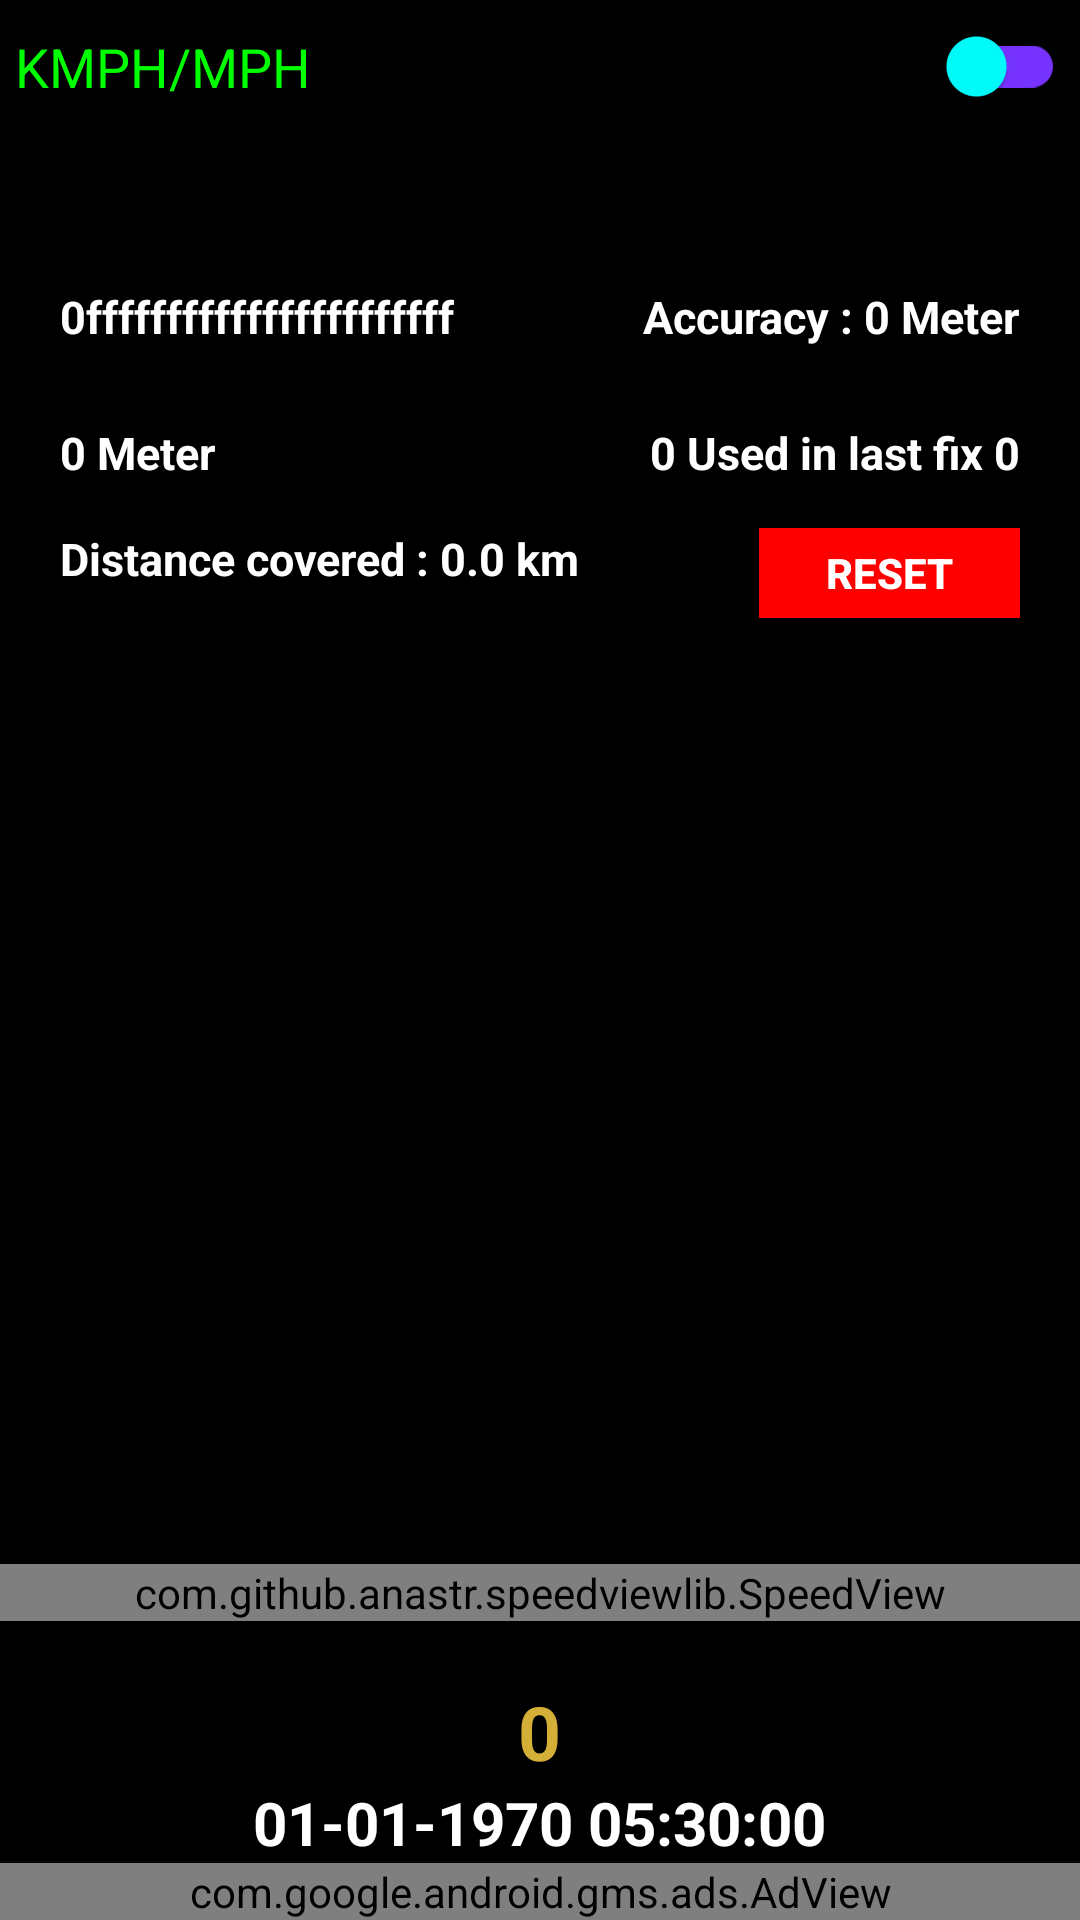

Reconstruct the res/layout file that produces this screen, plus the resources it refers to.
<!-- AndroidManifest.xml: application theme AppTheme -->
<!-- res/layout/activity_act1.xml -->
<?xml version="1.0" encoding="utf-8"?>
<android.support.v4.widget.DrawerLayout xmlns:android="http://schemas.android.com/apk/res/android"
    xmlns:app="http://schemas.android.com/apk/res-auto"
    xmlns:tools="http://schemas.android.com/tools"
    android:id="@+id/dl_main"
    android:layout_width="match_parent"
    android:layout_height="match_parent"
    android:background="#000"
    android:paddingTop="5dp"
    tools:context="com.tweekerz.ind.virtualspeedo.Act1">

    <RelativeLayout
        android:id="@+id/rl1"
        android:layout_width="match_parent"
        android:layout_height="wrap_content"
        android:layout_alignParentTop="true"
        android:layout_marginTop="5dp"
        android:gravity="left"
        android:text="Privacy Policy"
        android:textColor="#fff"
        android:textSize="18dp">

        <Button
            android:id="@+id/rwrd_btn"
            android:layout_width="match_parent"
            android:layout_height="20dp"
            android:layout_alignParentRight="true"
            android:layout_marginTop="2dp"
            android:background="#00f"
            android:enabled="false"
            android:gravity="center"
            android:text="Unlock digital speedometer for this session"
            android:textColor="#fff"
            android:textSize="10dp"
            android:visibility="gone" />


        <TextView
            android:id="@+id/lbl2"
            android:layout_width="wrap_content"
            android:layout_height="wrap_content"
            android:padding="5dp"
            android:text="KMPH/MPH"
            android:textColor="#00ff00"
            android:textSize="18dp" />

        <android.support.v7.widget.SwitchCompat
            android:id="@+id/tgl_switch_unit"
            android:layout_width="wrap_content"
            android:layout_height="wrap_content"
            android:layout_alignParentEnd="true"
            android:layout_alignParentRight="true"
            android:enabled="true"
            android:padding="5dp"
            android:textSize="18dp"
            app:thumbTint="#0ff"
            app:trackTint="#73f" />

        <RelativeLayout
            android:layout_width="match_parent"
            android:layout_height="wrap_content"
            android:layout_below="@+id/tgl_switch_unit"
            android:layout_marginStart="10dp"
            android:layout_marginLeft="10dp"
            android:layout_marginTop="56dp"
            android:layout_marginEnd="20dp"
            android:layout_marginRight="20dp">

            <TextView
                android:id="@+id/altitude"
                android:layout_width="wrap_content"
                android:layout_height="wrap_content"
                android:layout_alignParentStart="true"
                android:layout_alignParentLeft="true"
                android:layout_marginStart="10dp"
                android:layout_marginLeft="10dp"

                android:gravity="center"
                android:text="0fffffffffffffffffffffff"
                android:textColor="#fff"
                android:textSize="15sp"
                android:textStyle="bold"
                android:visibility="visible" />


            <TextView
            android:id="@+id/accuracy"
            android:layout_width="wrap_content"
            android:layout_height="wrap_content"

                android:layout_alignParentEnd="true"
                android:layout_alignParentRight="true"
                android:layout_marginStart="10dp"
            android:gravity="left"
            android:text="Accuracy : 0 Meter"
            android:textColor="#fff"
                android:layout_marginLeft="10dp"
            android:textStyle="bold"
                android:textSize="15sp"

                android:visibility="visible" />

        <TextView
            android:id="@+id/speed_accuracy"
            android:layout_width="wrap_content"
            android:layout_height="wrap_content"
            android:layout_below="@+id/accuracy"
            android:layout_alignParentStart="true"
            android:layout_alignParentLeft="true"
            android:layout_marginStart="10dp"
            android:layout_marginLeft="10dp"
            android:gravity="left"
            android:text="0 Meter"
            android:textColor="#fff"
            android:layout_marginTop="25dp"
            android:textStyle="bold"
            android:textSize="15sp"
            android:visibility="visible" />

        <TextView
            android:id="@+id/sat_count"
            android:layout_width="wrap_content"
            android:layout_height="wrap_content"
            android:layout_below="@+id/accuracy"
            android:layout_alignParentEnd="true"
            android:layout_alignParentRight="true"
            android:layout_marginStart="10dp"
            android:gravity="left"
            android:layout_marginLeft="10dp"
            android:layout_marginTop="25dp"
            android:textColor="#fff"
            android:text="0 Used in last fix 0"
            android:textStyle="bold"
            android:textSize="15sp"
            android:visibility="visible" />

            <TextView
                android:id="@+id/distance_covered"
                android:layout_width="wrap_content"
                android:layout_height="wrap_content"
                android:layout_below="@+id/sat_count"
                android:layout_marginStart="10dp"
                android:layout_marginLeft="10dp"
                android:layout_marginTop="15dp"
                android:gravity="left"
                android:text="Distance covered : 0.0 km"
                android:textColor="#fff"
                android:textSize="15sp"
                android:textStyle="bold"
                android:visibility="visible" />

            <Button
                android:id="@+id/distance_reset"
                android:layout_width="wrap_content"
                android:layout_height="30dp"
                android:layout_below="@+id/speed_accuracy"
                android:layout_marginStart="60dp"
                android:layout_marginLeft="60dp"
                android:layout_marginTop="15dp"
                android:layout_toEndOf="@+id/distance_covered"
                android:layout_toRightOf="@+id/distance_covered"
                android:background="#f00"
                android:hapticFeedbackEnabled="true"
                android:text="reset"
                android:textAllCaps="true"
                android:textColor="#fff"
                android:textStyle="bold" />
        </RelativeLayout>

        <LinearLayout
            android:id="@+id/center_lyt"
            android:layout_width="match_parent"
            android:layout_height="wrap_content"
            android:layout_above="@+id/top_speed_tv"
            android:layout_centerHorizontal="true"
            android:gravity="center"
            android:orientation="vertical"
            android:paddingTop="15dp"
            android:paddingBottom="10dp">

            <TextView
                android:id="@+id/speed_digital_tv"
                android:layout_width="match_parent"
                android:layout_height="wrap_content"
                android:gravity="center"
                android:text="0.0"
                android:textColor="#00ff00"
                android:textSize="120sp"
                android:visibility="gone" />

            <TextView
                android:id="@+id/km"
                android:layout_width="wrap_content"
                android:layout_height="wrap_content"
                android:gravity="center"
                android:text="Km/h"
                android:textColor="#00ff00"
                android:textSize="40sp"
                android:visibility="gone" />


            <com.github.anastr.speedviewlib.AwesomeSpeedometer
                android:id="@+id/speed_tv_2"
                android:layout_width="400dp"
                android:layout_height="wrap_content"
                android:gravity="bottom"
                android:visibility="gone"
                app:sv_indicatorColor="#f0af00"
                app:sv_maxSpeed="300"
                app:sv_speedTextSize="23dp"
                app:sv_cutPadding="20dp"
                app:sv_speedometerColor="#f00"
                app:sv_textSize="15dp"
                app:sv_tickNumber="6"
                app:sv_unitSpeedInterval="5dp"
                app:sv_speedometerMode="TOP"
                app:sv_unitUnderSpeedText="true"
                app:sv_unitTextSize="11dp"
                app:sv_withIndicatorLight="true" />

            <com.github.anastr.speedviewlib.SpeedView
                android:id="@+id/speed_tv_1"
                android:layout_width="400dp"
                android:layout_height="wrap_content"
                android:gravity="bottom"
                android:visibility="visible"
                app:sv_backgroundCircleColor="#000"
                app:sv_centerCircleColor="#73f"
                app:sv_highSpeedColor="#af0000"
                app:sv_indicatorColor="#00ff00"
                app:sv_lowSpeedColor="#00af00"
                app:sv_markColor="#0ff"
                app:sv_maxSpeed="300"
                app:sv_mediumSpeedColor="#f0af00"
                app:sv_speedTextColor="#00ff00"
                app:sv_speedTextSize="23dp"
                app:sv_speedometerMode="TOP"
                app:sv_textColor="#00ff00"
                app:sv_textSize="15dp"
                app:sv_tickNumber="6"
                app:sv_unitSpeedInterval="5dp"
                app:sv_unitTextColor="#0ff"
                app:sv_cutPadding="20dp"
                app:sv_unitTextSize="20dp"
                app:sv_unitUnderSpeedText="true" />
        </LinearLayout>

        <TextView
            android:id="@+id/top_speed_tv"
            android:layout_width="wrap_content"
            android:layout_height="wrap_content"
            android:layout_above="@+id/last_top_speed_time"
            android:layout_centerInParent="true"
            android:layout_marginTop="10dp"
            android:gravity="center"
            android:text="0"
            android:textColor="#D4AF37"
            android:textSize="25sp"
            android:textStyle="bold" />


        <TextView
            android:id="@+id/last_top_speed_time"
            android:layout_width="wrap_content"
            android:layout_height="wrap_content"
            android:layout_above="@+id/adView"
            android:layout_centerHorizontal="true"
            android:text="01-01-1970 05:30:00"
            android:textColor="#fff"
            android:textSize="20sp"
            android:textStyle="bold" />

        <com.google.android.gms.ads.AdView xmlns:ads="http://schemas.android.com/apk/res-auto"
            android:id="@+id/adView"
            android:layout_width="match_parent"
            android:layout_height="wrap_content"
            android:layout_alignParentBottom="true"
            android:layout_centerHorizontal="true"
            ads:adSize="SMART_BANNER"
            ads:adUnitId="ca-app-pub-3925957206744972/5904204585" />
    </RelativeLayout>

    <android.support.design.widget.NavigationView
        android:id="@+id/nv"
        android:layout_width="wrap_content"
        android:layout_height="match_parent"
        android:layout_gravity="start"
        app:headerLayout="@layout/nav_header"
        app:menu="@menu/navigation_menu">

    </android.support.design.widget.NavigationView>
</android.support.v4.widget.DrawerLayout>
<!-- res/layout/nav_header.xml (included above) -->
<?xml version="1.0" encoding="utf-8"?>
<LinearLayout xmlns:android="http://schemas.android.com/apk/res/android"
    android:orientation="vertical"
    android:layout_width="match_parent"
    android:layout_height="wrap_content"
    android:gravity="center"
    android:background="@color/colorPrimaryDark">
    <ImageView
        android:layout_width="match_parent"
        android:layout_height="200dp"
        android:layout_marginTop="15dp"
        android:src="@mipmap/ic_launcher"/>
    <TextView
        android:text="VS"
        android:textSize="36dp"
        android:textStyle="bold"
        android:textAllCaps="true"
        android:textColor="@color/colorAccent"
        android:layout_width="wrap_content"
        android:layout_height="wrap_content" />

</LinearLayout>
<!-- resources referenced by this layout -->
<resources>
  <color name="colorAccent">#adadad</color>
  <color name="colorPrimaryDark">#000</color>
  <!-- mipmap ic_launcher: png bitmap (mipmap-hdpi, 3884 bytes) -->
  <style name="AppTheme" parent="Theme.AppCompat.DayNight.DarkActionBar">
          
          <item name="colorPrimary">@color/colorPrimary</item>
          <item name="colorPrimaryDark">@color/colorPrimaryDark</item>
          <item name="colorAccent">@color/colorAccent</item>
          <item name="android:windowDisablePreview">true</item>
      </style>
  <color name="colorPrimary">#0d0d0d</color>
</resources>
